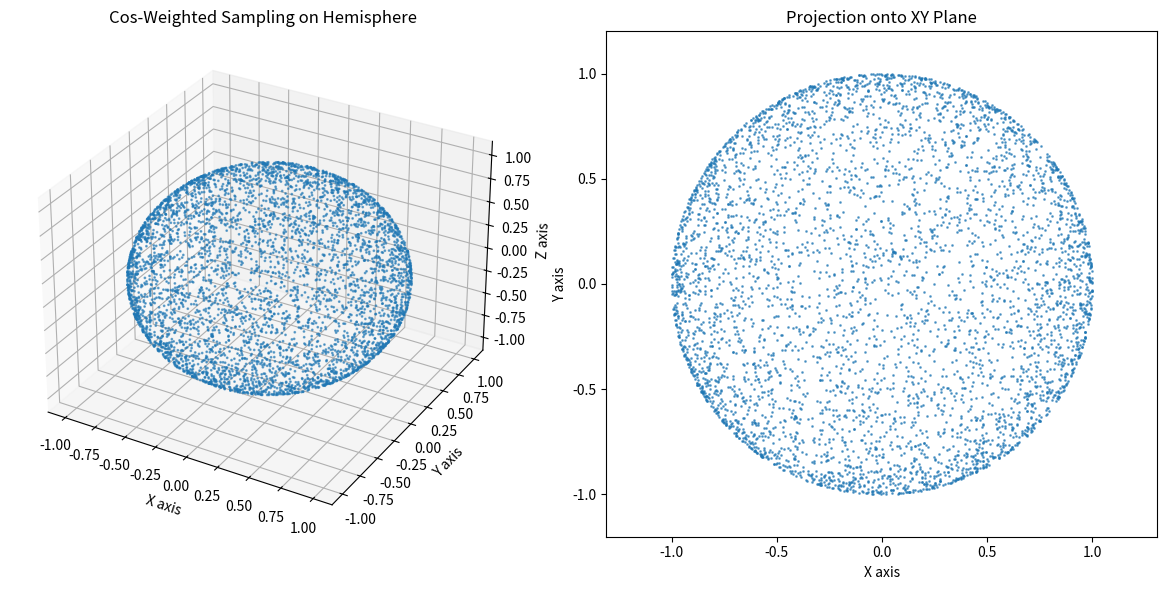

Reproduce this figure in Python.
import numpy as np
import matplotlib.pyplot as plt


def cos_weighted_sample_hemisphere(n_samples, normal):
    points = []
    for _ in range(n_samples):
        u1 = np.random.rand()
        u2 = np.random.rand()

        phi = 2 * np.pi * u1
        theta = np.arccos(1.0 - 2.0 * u2)

        x = np.sin(theta) * np.cos(phi)
        y = np.sin(theta) * np.sin(phi)
        z = np.cos(theta)


        inn = (normal + np.array([0, 0, 1]))/np.linalg.norm(normal + np.array([0, 0, 1]))

        # 镜面对应样本到与法线垂直的方向
        x, y, z = 2.0 * np.dot(np.array([x, y, z]), inn) * inn - np.array([x, y, z]) 

        points.append((x, y, z))
    return np.array(points)


# 生成样本
n_samples = 5000
samples = cos_weighted_sample_hemisphere(n_samples, np.array([0, 0, 1]))

# 3D 可视化
fig = plt.figure(figsize=(12, 6))

# 绘制 3D 采样
ax1 = fig.add_subplot(121, projection='3d')
ax1.scatter(samples[:, 0], samples[:, 1], samples[:, 2], alpha=0.6, s=1)
ax1.set_xlabel('X axis')
ax1.set_ylabel('Y axis')
ax1.set_zlabel('Z axis')
ax1.set_title('Cos-Weighted Sampling on Hemisphere')

# 绘制 x-y 平面映射
ax2 = fig.add_subplot(122)
ax2.scatter(samples[:, 0], samples[:, 1], alpha=0.6, s=1)
ax2.set_xlabel('X axis')
ax2.set_ylabel('Y axis')
ax2.set_title('Projection onto XY Plane')
ax2.axis('equal')

plt.tight_layout()
plt.show()
